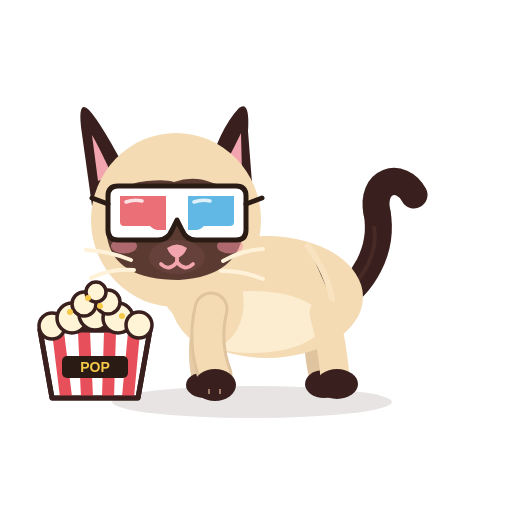
t = 0.00 s
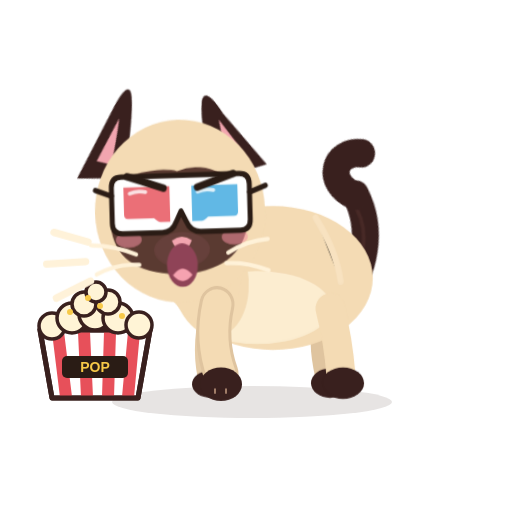
t = 0.40 s
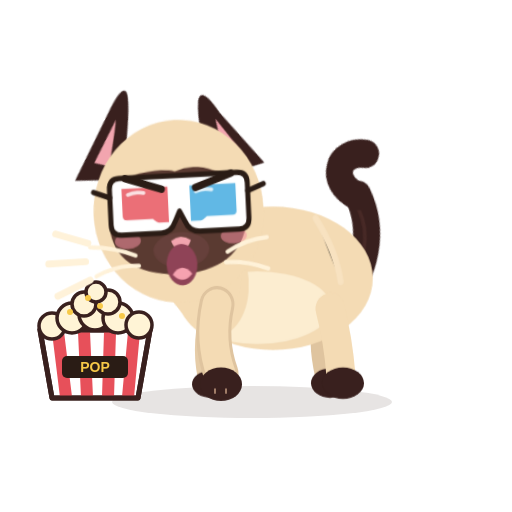
t = 0.80 s
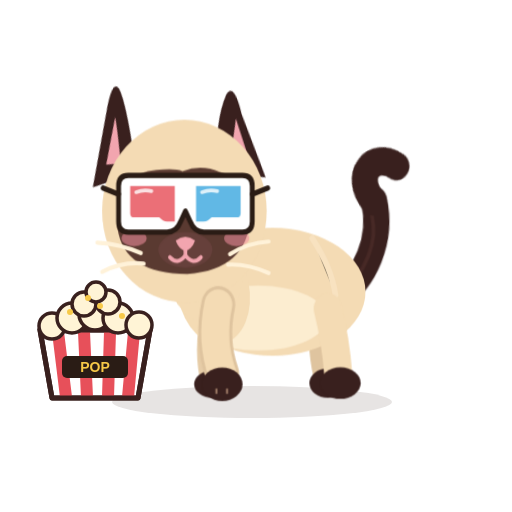
t = 1.20 s
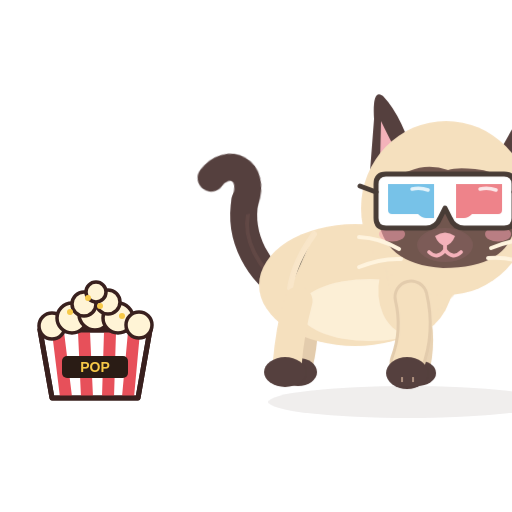
t = 1.60 s
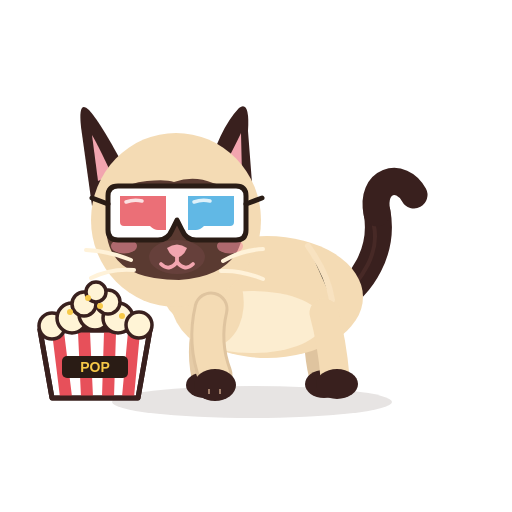
t = 2.00 s

The animated SVG that drew these frames (rendered in a browser with its animation timeline set to each time). Animation: 13 CSS @keyframes rules; one cycle of 2.00 s.

<?xml version="1.0" encoding="UTF-8"?>
<svg xmlns="http://www.w3.org/2000/svg" viewBox="0 0 512 512" width="512" height="512" role="img" aria-label="Azami crache">
<title>Azami crache</title><desc>Azami fait le gros dos, crache, puis s’en va bouder hors de l’écran.</desc>
<style><![CDATA[
*{animation-fill-mode:both}
#character{transform-box:view-box;transform-origin:255px 402px}#core{transform-box:view-box;transform-origin:268px 330px}#neck{transform-box:view-box;transform-origin:196px 300px}#head{transform-box:view-box;transform-origin:178px 290px}#ear-left{transform-box:view-box;transform-origin:112px 170px}#ear-right{transform-box:view-box;transform-origin:231px 170px}#tail{transform-box:view-box;transform-origin:339px 296px}#tail-tip{transform-box:view-box;transform-origin:377px 214px}#eye-l{transform-box:view-box;transform-origin:146px 211px}#eye-r{transform-box:view-box;transform-origin:207px 211px}#pupils-l{transform-box:view-box;transform-origin:146px 211px}#pupils-r{transform-box:view-box;transform-origin:207px 211px}#mouth-open{transform-box:view-box;transform-origin:177px 262px}#blush{transform-box:view-box;transform-origin:177px 245px}#whiskers{transform-box:view-box;transform-origin:177px 262px}#front-near{transform-box:view-box;transform-origin:211px 312px}#front-far{transform-box:view-box;transform-origin:210px 312px}#back-near{transform-box:view-box;transform-origin:324px 316px}#back-far{transform-box:view-box;transform-origin:320px 316px}#Xhiss{transform-box:view-box;transform-origin:80px 264px}#Xbrow{transform-box:view-box;transform-origin:177px 192px}#g3d{transform-box:view-box;transform-origin:177px 213px}#Xheap{transform-box:view-box;transform-origin:95px 330px}#Xbucket{transform-box:view-box;transform-origin:95px 398px}#Xk0{transform-box:view-box;transform-origin:95px 296px}#Xk1{transform-box:view-box;transform-origin:95px 296px}#Xk2{transform-box:view-box;transform-origin:95px 296px}#Xk3{transform-box:view-box;transform-origin:95px 296px}#Xglint{transform-box:view-box;transform-origin:128px 196px}#Xstar{transform-box:view-box;transform-origin:70px 268px}
#Xbrow{opacity:0}#Xglint{opacity:0}#Xhiss{opacity:0}#Xk0{opacity:0}#Xk1{opacity:0}#Xk2{opacity:0}#Xk3{opacity:0}#Xstar{opacity:0}#eyes-blink{opacity:0}#eyes-happy{opacity:0}#mouth-open{opacity:0}
#Xbrow{animation:k-Xbrow 2.0s 1}
@keyframes k-Xbrow{0.0%{transform:translate(0px,0px) rotate(0deg) scale(1,1);opacity:0;animation-timing-function:steps(1,end)}2.5%{transform:translate(0px,-5px) rotate(0deg) scale(1,1);opacity:1;animation-timing-function:cubic-bezier(.34,1.56,.64,1)}55.0%{transform:translate(0px,0px) rotate(0deg) scale(1,1);opacity:1;animation-timing-function:linear}60.0%{transform:translate(0px,0px) rotate(0deg) scale(1,1);opacity:0;animation-timing-function:linear}100.0%{transform:translate(0px,0px) rotate(0deg) scale(1,1);opacity:0;animation-timing-function:linear}}
#ear-left{animation:k-ear-left 2.0s 1}
@keyframes k-ear-left{0.0%{transform:translate(0px,0px) rotate(0deg) scale(1,1);opacity:1;animation-timing-function:cubic-bezier(.34,1.56,.64,1)}5.0%{transform:translate(0px,0px) rotate(38deg) scale(1,1);opacity:1;animation-timing-function:cubic-bezier(.2,.8,.3,1)}55.0%{transform:translate(0px,0px) rotate(38deg) scale(1,1);opacity:1;animation-timing-function:cubic-bezier(.45,0,.55,1)}65.0%{transform:translate(0px,0px) rotate(0deg) scale(1,1);opacity:1;animation-timing-function:linear}100.0%{transform:translate(0px,0px) rotate(0deg) scale(1,1);opacity:1;animation-timing-function:linear}}
#ear-right{animation:k-ear-right 2.0s 1}
@keyframes k-ear-right{0.0%{transform:translate(0px,0px) rotate(0deg) scale(1,1);opacity:1;animation-timing-function:cubic-bezier(.34,1.56,.64,1)}5.0%{transform:translate(0px,0px) rotate(-36deg) scale(1,1);opacity:1;animation-timing-function:cubic-bezier(.2,.8,.3,1)}55.0%{transform:translate(0px,0px) rotate(-36deg) scale(1,1);opacity:1;animation-timing-function:cubic-bezier(.45,0,.55,1)}65.0%{transform:translate(0px,0px) rotate(0deg) scale(1,1);opacity:1;animation-timing-function:linear}100.0%{transform:translate(0px,0px) rotate(0deg) scale(1,1);opacity:1;animation-timing-function:linear}}
#core{animation:k-core 2.0s 1}
@keyframes k-core{0.0%{transform:translate(0px,0px) rotate(0deg) scale(1,1);opacity:1;animation-timing-function:cubic-bezier(.5,0,.75,0)}7.5%{transform:translate(0px,-10px) rotate(0deg) scale(1.04,1.14);opacity:1;animation-timing-function:cubic-bezier(.34,1.56,.64,1)}52.5%{transform:translate(0px,-9px) rotate(0deg) scale(1.04,1.12);opacity:1;animation-timing-function:cubic-bezier(.45,0,.55,1)}60.0%{transform:translate(0px,0px) rotate(0deg) scale(1,1);opacity:1;animation-timing-function:linear}100.0%{transform:translate(0px,0px) rotate(0deg) scale(1,1);opacity:1;animation-timing-function:linear}}
#character{animation:k-character 2.0s 1}
@keyframes k-character{0.0%{transform:translate(0px,0px) rotate(0deg) scale(1,1);opacity:1;animation-timing-function:cubic-bezier(.5,0,.75,0)}7.5%{transform:translate(6px,0px) rotate(0deg) scale(1,1.05);opacity:1;animation-timing-function:cubic-bezier(.34,1.56,.64,1)}57.5%{transform:translate(6px,0px) rotate(0deg) scale(1,1.05);opacity:1;animation-timing-function:cubic-bezier(.5,0,.75,0)}65.0%{transform:translate(0px,0px) rotate(0deg) scale(-1,1);opacity:1;animation-timing-function:cubic-bezier(.34,1.56,.64,1)}72.5%{transform:translate(60px,-14px) rotate(0deg) scale(-1,1);opacity:1;animation-timing-function:cubic-bezier(.45,0,.55,1)}100.0%{transform:translate(420px,0px) rotate(0deg) scale(-1,1);opacity:0;animation-timing-function:linear}}
#head{animation:k-head 2.0s 1}
@keyframes k-head{0.0%{transform:translate(0px,0px) rotate(0deg) scale(1,1);opacity:1;animation-timing-function:linear}12.5%{transform:translate(0px,0px) rotate(0deg) scale(1,1);opacity:1;animation-timing-function:linear}17.0%{transform:translate(0px,0px) rotate(3deg) scale(1,1);opacity:1;animation-timing-function:cubic-bezier(.45,0,.55,1)}21.5%{transform:translate(0px,0px) rotate(-3deg) scale(1,1);opacity:1;animation-timing-function:cubic-bezier(.45,0,.55,1)}26.0%{transform:translate(0px,0px) rotate(3deg) scale(1,1);opacity:1;animation-timing-function:cubic-bezier(.45,0,.55,1)}30.5%{transform:translate(0px,0px) rotate(-3deg) scale(1,1);opacity:1;animation-timing-function:cubic-bezier(.45,0,.55,1)}35.0%{transform:translate(0px,0px) rotate(3deg) scale(1,1);opacity:1;animation-timing-function:cubic-bezier(.45,0,.55,1)}39.5%{transform:translate(0px,0px) rotate(-3deg) scale(1,1);opacity:1;animation-timing-function:cubic-bezier(.45,0,.55,1)}44.0%{transform:translate(0px,0px) rotate(3deg) scale(1,1);opacity:1;animation-timing-function:cubic-bezier(.45,0,.55,1)}48.5%{transform:translate(0px,0px) rotate(-3deg) scale(1,1);opacity:1;animation-timing-function:cubic-bezier(.45,0,.55,1)}53.0%{transform:translate(0px,0px) rotate(0deg) scale(1,1);opacity:1;animation-timing-function:linear}100.0%{transform:translate(0px,0px) rotate(0deg) scale(1,1);opacity:1;animation-timing-function:linear}}
#mouth-smile{animation:k-mouth-smile 2.0s 1}
@keyframes k-mouth-smile{0.0%{transform:translate(0px,0px) rotate(0deg) scale(1,1);opacity:1;animation-timing-function:linear}7.5%{transform:translate(0px,0px) rotate(0deg) scale(1,1);opacity:1;animation-timing-function:steps(1,end)}8.5%{transform:translate(0px,0px) rotate(0deg) scale(1,1);opacity:0;animation-timing-function:steps(1,end)}52.5%{transform:translate(0px,0px) rotate(0deg) scale(1,1);opacity:1;animation-timing-function:linear}100.0%{transform:translate(0px,0px) rotate(0deg) scale(1,1);opacity:1;animation-timing-function:linear}}
#mouth-open{animation:k-mouth-open 2.0s 1}
@keyframes k-mouth-open{0.0%{transform:translate(0px,0px) rotate(0deg) scale(1,1);opacity:0;animation-timing-function:linear}7.5%{transform:translate(0px,0px) rotate(0deg) scale(0.3,0.3);opacity:1;animation-timing-function:cubic-bezier(.34,1.56,.64,1)}15.0%{transform:translate(0px,0px) rotate(0deg) scale(1.4,1.6);opacity:1;animation-timing-function:cubic-bezier(.45,0,.55,1)}50.0%{transform:translate(0px,0px) rotate(0deg) scale(1.4,1.5);opacity:1;animation-timing-function:steps(1,end)}51.0%{transform:translate(0px,0px) rotate(0deg) scale(0.3,0.3);opacity:0;animation-timing-function:linear}100.0%{transform:translate(0px,0px) rotate(0deg) scale(1,1);opacity:0;animation-timing-function:linear}}
#Xhiss{animation:k-Xhiss 2.0s 1}
@keyframes k-Xhiss{0.0%{transform:translate(0px,0px) rotate(0deg) scale(1,1);opacity:0;animation-timing-function:linear}10.0%{transform:translate(0px,0px) rotate(0deg) scale(0.3,0.3);opacity:0;animation-timing-function:steps(1,end)}11.0%{transform:translate(0px,0px) rotate(0deg) scale(0.4,0.4);opacity:1;animation-timing-function:cubic-bezier(.34,1.56,.64,1)}25.0%{transform:translate(-6px,0px) rotate(0deg) scale(1.15,1.15);opacity:1;animation-timing-function:linear}40.0%{transform:translate(-6px,0px) rotate(0deg) scale(1.15,1.15);opacity:1;animation-timing-function:cubic-bezier(.5,0,.75,0)}50.0%{transform:translate(-6px,0px) rotate(0deg) scale(1.15,1.15);opacity:0;animation-timing-function:linear}100.0%{transform:translate(0px,0px) rotate(0deg) scale(1,1);opacity:0;animation-timing-function:linear}}
#tail{animation:k-tail 2.0s 1}
@keyframes k-tail{0.0%{transform:translate(0px,0px) rotate(0deg) scale(1,1);opacity:1;animation-timing-function:cubic-bezier(.34,1.56,.64,1)}10.0%{transform:translate(0px,0px) rotate(-18deg) scale(1,1);opacity:1;animation-timing-function:cubic-bezier(.45,0,.55,1)}55.0%{transform:translate(0px,0px) rotate(-16deg) scale(1,1);opacity:1;animation-timing-function:cubic-bezier(.45,0,.55,1)}62.5%{transform:translate(0px,0px) rotate(0deg) scale(1,1);opacity:1;animation-timing-function:linear}100.0%{transform:translate(0px,0px) rotate(0deg) scale(1,1);opacity:1;animation-timing-function:linear}}
#tail-tip{animation:k-tail-tip 2.0s 1}
@keyframes k-tail-tip{0.0%{transform:translate(0px,0px) rotate(0deg) scale(1,1);opacity:1;animation-timing-function:linear}5.0%{transform:translate(0px,0px) rotate(0deg) scale(1,1);opacity:1;animation-timing-function:cubic-bezier(.34,1.56,.64,1)}12.5%{transform:translate(0px,0px) rotate(-34deg) scale(1,1);opacity:1;animation-timing-function:cubic-bezier(.45,0,.55,1)}22.5%{transform:translate(0px,0px) rotate(-38deg) scale(1,1);opacity:1;animation-timing-function:cubic-bezier(.45,0,.55,1)}30.0%{transform:translate(0px,0px) rotate(-30deg) scale(1,1);opacity:1;animation-timing-function:cubic-bezier(.45,0,.55,1)}37.5%{transform:translate(0px,0px) rotate(-38deg) scale(1,1);opacity:1;animation-timing-function:cubic-bezier(.45,0,.55,1)}45.0%{transform:translate(0px,0px) rotate(-30deg) scale(1,1);opacity:1;animation-timing-function:cubic-bezier(.45,0,.55,1)}100.0%{transform:translate(0px,0px) rotate(0deg) scale(1,1);opacity:1;animation-timing-function:linear}}
#ground-shadow{animation:k-ground-shadow 2.0s 1}
@keyframes k-ground-shadow{0.0%{transform:translate(0px,0px) rotate(0deg) scale(1,1);opacity:1;animation-timing-function:linear}65.0%{transform:translate(0px,0px) rotate(0deg) scale(1,1);opacity:1;animation-timing-function:cubic-bezier(.45,0,.55,1)}100.0%{transform:translate(420px,0px) rotate(0deg) scale(1,1);opacity:0;animation-timing-function:linear}}
#neck{animation:c-neck 1.0s 2}
@keyframes c-neck{0.0%{transform:translate(0px,0px) rotate(0deg) scale(1,1);opacity:1;animation-timing-function:cubic-bezier(.45,0,.55,1)}47.0%{transform:translate(0px,-1.8px) rotate(0deg) scale(1,1);opacity:1;animation-timing-function:cubic-bezier(.45,0,.55,1)}100.0%{transform:translate(0px,0px) rotate(0deg) scale(1,1);opacity:1;animation-timing-function:cubic-bezier(.45,0,.55,1)}}
@media(prefers-reduced-motion:reduce){*{animation:none!important}}
]]></style>


<g id="ground-shadow"><ellipse cx="252" cy="402" rx="140" ry="16" fill="#39201E" opacity=".12"/></g>
<g id="character">
  <g id="tail">
    <path d="M334 302 C363 286 384 250 377 212" stroke="#39201E" stroke-width="27" stroke-linecap="round" fill="none"/>
    <path d="M336 302 C365 279 379 251 374 226" stroke="#6B403A" stroke-width="4" stroke-linecap="round" fill="none" opacity=".28"/>
    <g id="tail-tip"><path d="M377 213 C370 180 401 171 414 195" stroke="#39201E" stroke-width="27" stroke-linecap="round" fill="none"/></g>
  </g>
  <g id="back-far"><path d="M320 313 Q314 343 322 376" stroke="#DFC49F" stroke-width="26" fill="none" stroke-linecap="round"/><ellipse cx="324" cy="384" rx="19" ry="14" fill="#39201E"/></g>
  <g id="front-far"><path d="M210 309 Q198 344 205 377" stroke="#E6CCA7" stroke-width="27" fill="none" stroke-linecap="round"/><ellipse cx="205" cy="385" rx="19" ry="13" fill="#39201E"/></g>
  <g id="core">
    <ellipse cx="267" cy="297" rx="96" ry="61" fill="#F4DBB4"/>
    <ellipse cx="252" cy="322" rx="71" ry="31" fill="#FFF2D9" opacity=".78"/>
    <ellipse cx="206" cy="296" rx="37" ry="51" transform="rotate(-12 206 296)" fill="#F4DBB4"/>
    <path d="M308 246 Q328 274 332 300" stroke="#F9E4C3" stroke-width="6" opacity=".8" stroke-linecap="round"/>
  </g>
  <g id="back-near"><path d="M324 313 Q332 342 335 377" stroke="#F4DBB4" stroke-width="29" fill="none" stroke-linecap="round"/><ellipse cx="337" cy="384" rx="21" ry="15" fill="#39201E"/></g>
  <g id="neck"><ellipse cx="196" cy="276" rx="39" ry="51" transform="rotate(-10 196 276)" fill="#F4DBB4"/></g>
  <g id="head">
    <g id="ear-left"><path d="M130 178 Q102 124 89 110 Q78 99 81 127 L92 206Z" fill="#39201E"/><path d="M112 175 Q98 145 92 135 L98 181Z" fill="#F2A5AF"/></g>
    <g id="ear-right"><path d="M206 177 Q219 129 239 108 Q250 100 248 131 L253 196Z" fill="#39201E"/><path d="M220 174 Q235 146 241 133 L242 176Z" fill="#F2A5AF"/></g>
    <ellipse cx="176" cy="220" rx="85" ry="87" fill="#F4DBB4"/>
    <path d="M107 220 Q110 184 147 181 Q166 179 174 182 Q194 175 213 183 Q245 190 244 226 Q241 276 179 280 Q114 280 107 237 Q106 229 107 220Z" fill="#5A3A31"/>
    <g id="blush"><ellipse cx="124" cy="246" rx="13" ry="7.5" fill="#F48FA0" opacity=".55"/><ellipse cx="230" cy="246" rx="13" ry="7.5" fill="#F48FA0" opacity=".55"/></g>
    <g id="eye-l"><g transform="translate(146 211)"><g id="pupils-l"><ellipse rx="23" ry="26" fill="#78C8F0"/><ellipse cx="1" cy="4" rx="16" ry="19" fill="#163C5C"/>
      <ellipse cx="0" cy="12" rx="12" ry="6" fill="#4E9FCF" opacity=".55"/><circle cx="-6" cy="-9" r="8" fill="#FFFFFF"/><circle cx="8" cy="8" r="3.6" fill="#FFFFFF"/><circle cx="-11" cy="5" r="1.8" fill="#FFFFFF" opacity=".9"/></g></g></g>
    <g id="eye-r"><g transform="translate(207 211)"><g id="pupils-r"><ellipse rx="23" ry="26" fill="#78C8F0"/><ellipse cx="1" cy="4" rx="16" ry="19" fill="#163C5C"/>
      <ellipse cx="0" cy="12" rx="12" ry="6" fill="#4E9FCF" opacity=".55"/><circle cx="-6" cy="-9" r="8" fill="#FFFFFF"/><circle cx="8" cy="8" r="3.6" fill="#FFFFFF"/><circle cx="-11" cy="5" r="1.8" fill="#FFFFFF" opacity=".9"/></g></g></g>
    <g id="eyes-blink"><path d="M126 213 Q146 219 166 213 M187 213 Q207 219 228 213" stroke="#FFF2D9" stroke-width="7" stroke-linecap="round" fill="none"/></g>
    <g id="eyes-happy"><path d="M127 218 Q146 194 165 218 M188 218 Q207 194 226 218" stroke="#FFF2D9" stroke-width="7.5" stroke-linecap="round" fill="none"/></g>
    <ellipse cx="177" cy="257" rx="28" ry="17" fill="#66403B"/>
    <path d="M167 248 Q177 241 187 248 Q184 256 177 258 Q170 256 167 248Z" fill="#F2A5AF"/>
    <g id="mouth-smile" stroke="#F2A5AF" stroke-width="3.8" stroke-linecap="round" fill="none"><path d="M177 257 V262 M177 262 Q169 272 161 264 M177 262 Q185 272 193 264"/></g>
    <g id="mouth-open"><ellipse cx="177" cy="268" rx="11" ry="13" fill="#8F4357"/><path d="M170 274 Q177 266 184 274 Q177 281 170 274Z" fill="#F6A2B0"/></g>
    <g id="whiskers" stroke="#FFF2D9" stroke-width="4" stroke-linecap="round" fill="none"><path d="M131 260 Q109 251 86 250 M134 270 Q111 268 91 278 M223 261 Q242 250 263 249 M221 271 Q241 270 263 279"/></g>
    <g id="g3d"><path d="M108 196 Q108 186 118 186 L236 186 Q246 186 246 196 L246 230 Q246 240 236 240 L196 240 Q186 240 182 230 L177 220 L172 230 Q168 240 158 240 L118 240 Q108 240 108 230 Z" fill="#FFFFFF" stroke="#2A1C15" stroke-width="5" stroke-linejoin="round"/>
<path d="M120 196 L166 196 L166 230 L158 230 Q154 230 150 226 L124 226 Q120 226 120 222 Z" fill="#E7505A" fill-opacity=".82"/>
<path d="M188 196 L234 196 L234 222 Q234 226 230 226 L204 226 Q200 230 196 230 L188 230 Z" fill="#3FA9E0" fill-opacity=".82"/>
<path d="M126 202 Q134 199 142 201" stroke="#FFFFFF" stroke-width="3.5" stroke-linecap="round" fill="none" opacity=".8"/><path d="M194 202 Q202 199 210 201" stroke="#FFFFFF" stroke-width="3.5" stroke-linecap="round" fill="none" opacity=".8"/>
<path d="M108 204 L92 198 M246 204 L262 198" stroke="#2A1C15" stroke-width="5" stroke-linecap="round"/></g><g id="Xbrow"><path d="M124 186 L160 198 M230 186 L194 198" stroke="#2A1C15" stroke-width="7" stroke-linecap="round"/></g>
  </g>
  <g id="front-near"><path d="M211 309 Q203 343 215 375" stroke="#DFC49F" stroke-width="35" fill="none" stroke-linecap="round"/><path d="M211 309 Q203 343 215 375" stroke="#F4DBB4" stroke-width="29" fill="none" stroke-linecap="round"/><ellipse cx="215" cy="385" rx="21" ry="16" fill="#39201E"/><path d="M209 389 L209 394 M220 389 L220 394" stroke="#F2C8A5" stroke-width="2" opacity=".56"/></g>
  
</g>

<g id="Xbucket">
      <path d="M40 330 L150 330 L138 398 L52 398 Z" fill="#FFFFFF" stroke="#39201E" stroke-width="5" stroke-linejoin="round"/>
      <path d="M58 332 L66 397 M84 332 L87 397 M110 332 L108 397 M134 332 L128 397" stroke="#E7505A" stroke-width="12"/>
      <path d="M40 330 L150 330 L138 398 L52 398 Z" fill="none" stroke="#39201E" stroke-width="5" stroke-linejoin="round"/>
      <g id="Xheap"><circle cx="52" cy="326" r="13" fill="#FFF4D6" stroke="#39201E" stroke-width="3.5"/><circle cx="72" cy="318" r="15" fill="#FFF4D6" stroke="#39201E" stroke-width="3.5"/><circle cx="95" cy="314" r="16" fill="#FFF4D6" stroke="#39201E" stroke-width="3.5"/><circle cx="118" cy="318" r="15" fill="#FFF4D6" stroke="#39201E" stroke-width="3.5"/><circle cx="139" cy="325" r="13" fill="#FFF4D6" stroke="#39201E" stroke-width="3.5"/><circle cx="84" cy="304" r="12" fill="#FFF4D6" stroke="#39201E" stroke-width="3.5"/><circle cx="108" cy="302" r="12" fill="#FFF4D6" stroke="#39201E" stroke-width="3.5"/><circle cx="96" cy="292" r="10" fill="#FFF4D6" stroke="#39201E" stroke-width="3.5"/>
        <circle cx="70" cy="312" r="3" fill="#F7C948"/><circle cx="100" cy="306" r="3" fill="#F7C948"/><circle cx="122" cy="316" r="3" fill="#F7C948"/><circle cx="88" cy="298" r="3" fill="#F7C948"/></g>
      <rect x="62" y="356" width="66" height="22" rx="5" fill="#2A1C15"/><text x="95" y="372" font-family="Arial Black, Arial, sans-serif" font-weight="900" font-size="14" fill="#F7C948" text-anchor="middle">POP</text></g><g id="Xk0"><circle cx="95" cy="296" r="9" fill="#FFF4D6" stroke="#39201E" stroke-width="3"/><circle cx="98" cy="293" r="2.4" fill="#F7C948"/></g><g id="Xk1"><circle cx="95" cy="296" r="9" fill="#FFF4D6" stroke="#39201E" stroke-width="3"/><circle cx="98" cy="293" r="2.4" fill="#F7C948"/></g><g id="Xk2"><circle cx="95" cy="296" r="9" fill="#FFF4D6" stroke="#39201E" stroke-width="3"/><circle cx="98" cy="293" r="2.4" fill="#F7C948"/></g><g id="Xk3"><circle cx="95" cy="296" r="9" fill="#FFF4D6" stroke="#39201E" stroke-width="3"/><circle cx="98" cy="293" r="2.4" fill="#F7C948"/></g><g id="Xglint"><path transform="translate(128 196) scale(0.7)" d="M0 -14 Q2.6 -2.6 14 0 Q2.6 2.6 0 14 Q-2.6 2.6 -14 0 Q-2.6 -2.6 0 -14Z" fill="#FFFFFF" stroke="#39201E" stroke-width="2.5"/></g><g id="Xstar"><path transform="translate(70 268) scale(0.8)" d="M0 -14 Q2.6 -2.6 14 0 Q2.6 2.6 0 14 Q-2.6 2.6 -14 0 Q-2.6 -2.6 0 -14Z" fill="#F9C849" stroke="#39201E" stroke-width="2.5"/></g><g id="Xhiss"><path d="M92 246 L64 238 M90 262 L58 264 M94 278 L66 292" stroke="#FFF2D9" stroke-width="6" stroke-linecap="round"/></g>
</svg>
